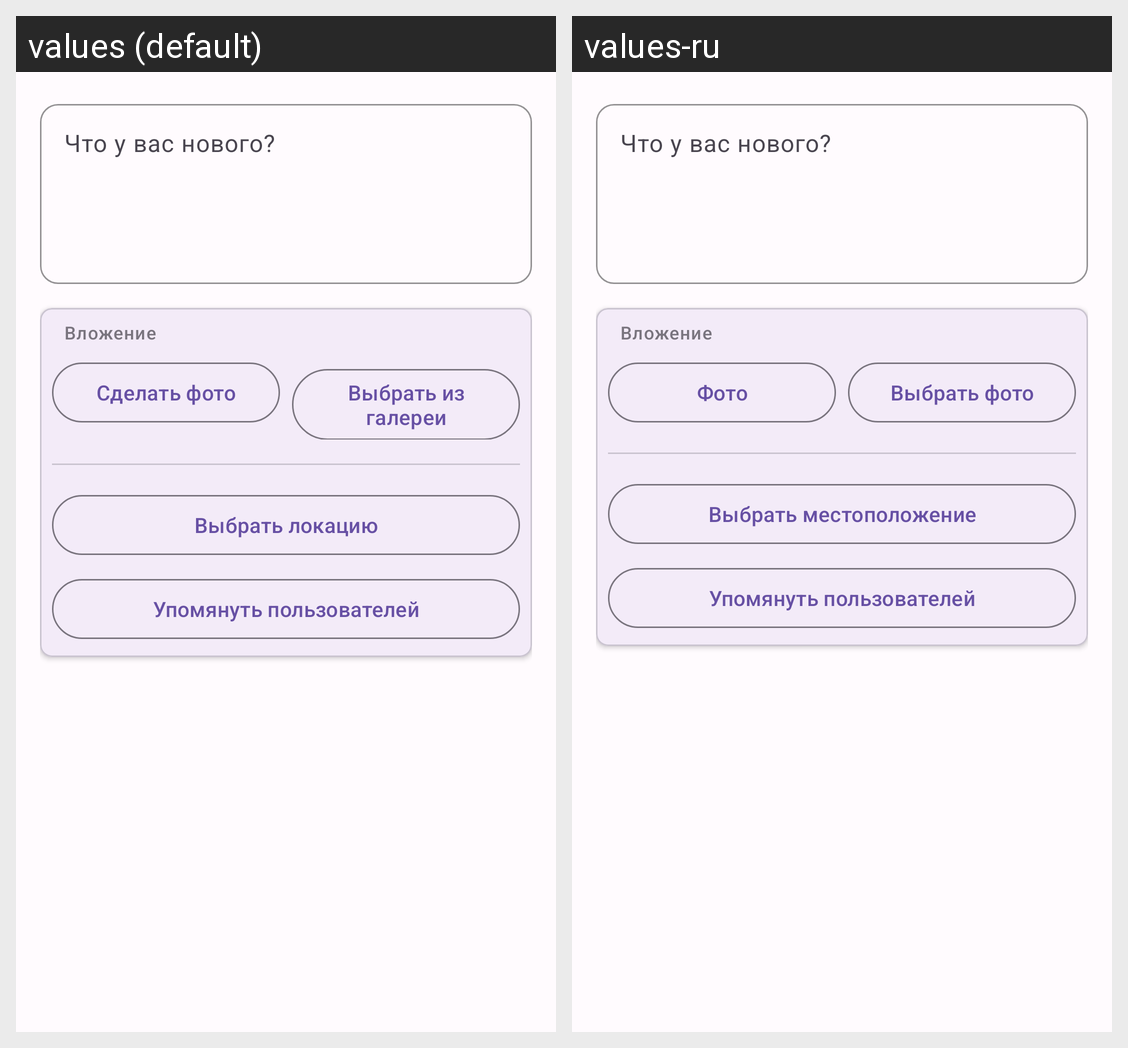

Strings drawn on this Android screen and how each of the app's shown locales translates them:
Android screen res/layout/fragment_new_post.xml rendered under 2 locales, left to right: values (default), values-ru. Device: Nexus 5 (rendered at 1080×1920; each locale shown at half size, 540×960, under a caption strip naming it); theme Theme.Nework.
Strings drawn on this screen, with the default value and each locale's value (text and hints the layout hard-codes, and strings that could not be matched under every locale, appear in the picture but are not listed):

hint_content
  values: Что у вас нового?
  values-ru: Что у вас нового?  [not translated; the default value is used]

attachment
  values: Вложение
  values-ru: Вложение  [not translated; the default value is used]

take_photo
  values: Сделать фото
  values-ru: Фото

choose_photo
  values: Выбрать из галереи
  values-ru: Выбрать фото

choose_location
  values: Выбрать локацию
  values-ru: Выбрать местоположение

choose_mentioned_users
  values: Упомянуть пользователей
  values-ru: Упомянуть пользователей  [not translated; the default value is used]
